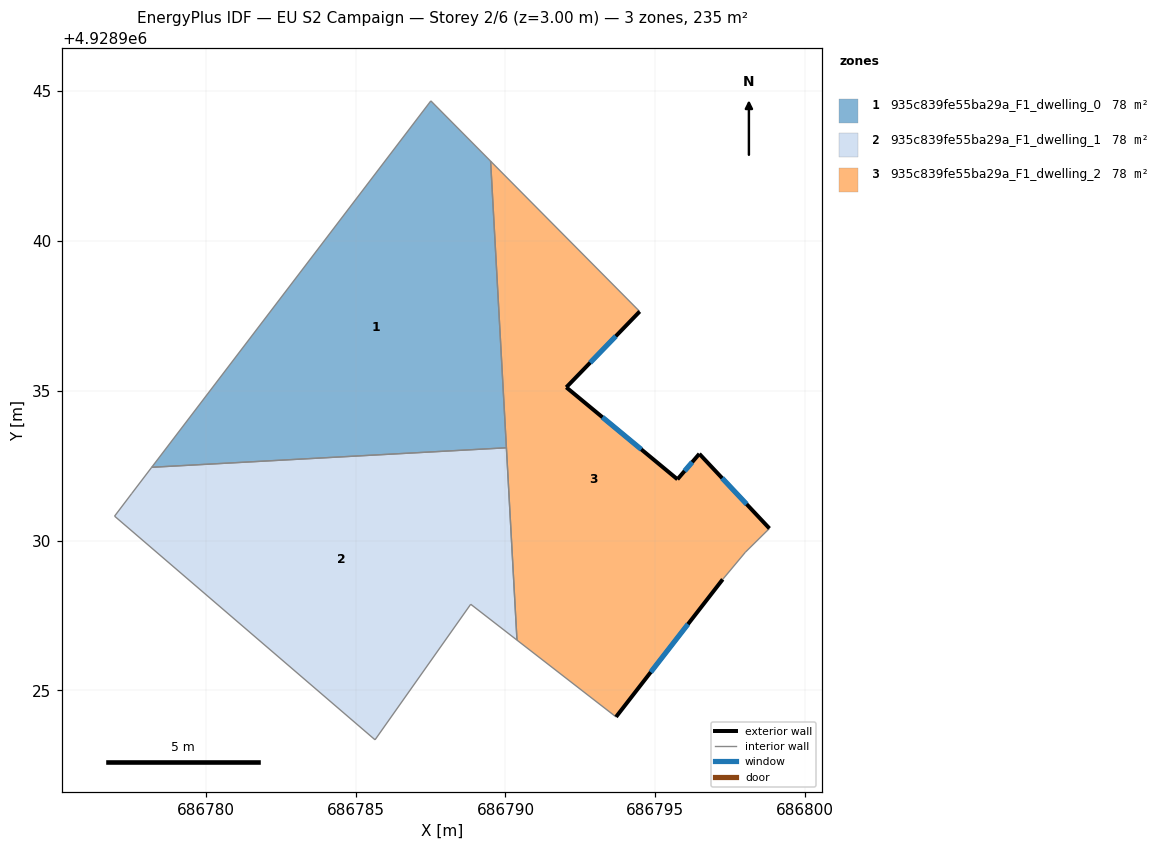
=== STOREY PLAN SPEC (per zone: floor XY polygon, exterior-wall plan segments, windows/doors) ===
zone 1: 935c839fe55ba29a_F1_dwelling_0  (78.4 m²)
  floor: (686789.51, 4928942.66) (686790.03, 4928933.10) (686778.19, 4928932.45) (686787.51, 4928944.67)
  interior walls: 4
zone 2: 935c839fe55ba29a_F1_dwelling_1  (78.4 m²)
  floor: (686790.03, 4928933.10) (686790.39, 4928926.68) (686788.84, 4928927.88) (686785.65, 4928923.35) (686776.95, 4928930.82) (686777.53, 4928931.58) (686778.19, 4928932.45)
  interior walls: 7
zone 3: 935c839fe55ba29a_F1_dwelling_2  (78.4 m²)
  floor: (686794.48, 4928937.64) (686792.03, 4928935.12) (686795.74, 4928932.04) (686796.47, 4928932.89) (686798.81, 4928930.41) (686798.01, 4928929.62) (686797.25, 4928928.71) (686793.69, 4928924.12) (686790.39, 4928926.68) (686789.51, 4928942.66)
  exterior wall: (686796.47, 4928932.89) – (686795.74, 4928932.04)  [1.1 m]
    window: (686796.23, 4928932.62) – (686795.98, 4928932.32)  [0.4 m²]
  exterior wall: (686798.81, 4928930.41) – (686796.47, 4928932.89)  [3.4 m]
    window: (686798.05, 4928931.21) – (686797.23, 4928932.09)  [1.3 m²]
  exterior wall: (686793.69, 4928924.12) – (686797.25, 4928928.71)  [5.8 m]
    window: (686794.85, 4928925.61) – (686796.09, 4928927.21)  [2.1 m²]
  exterior wall: (686792.03, 4928935.12) – (686794.48, 4928937.64)  [3.5 m]
    window: (686792.83, 4928935.94) – (686793.68, 4928936.82)  [1.3 m²]
  exterior wall: (686795.74, 4928932.04) – (686792.03, 4928935.12)  [4.8 m]
    window: (686794.53, 4928933.04) – (686793.24, 4928934.12)  [1.8 m²]
  interior walls: 6

=== DERIVED (storey summary) ===
Building: EU S2 Campaign
Storey: 2 of 6  (floor level z = 3.00 m)
Storey gross floor area: 235.1 m²
Zones on this storey: 3
  - 935c839fe55ba29a_F1_dwelling_0: floor 78.4 m²
  - 935c839fe55ba29a_F1_dwelling_1: floor 78.4 m²
  - 935c839fe55ba29a_F1_dwelling_2: floor 78.4 m²; exterior wall 18.7 m (56.1 m²); 5 window(s) 6.8 m²; WWR 12.2%
Zone adjacency (shared interzone walls):
  - 935c839fe55ba29a_F1_dwelling_0 ↔ 935c839fe55ba29a_F1_dwelling_1
  - 935c839fe55ba29a_F1_dwelling_0 ↔ 935c839fe55ba29a_F1_dwelling_2
  - 935c839fe55ba29a_F1_dwelling_1 ↔ 935c839fe55ba29a_F1_dwelling_2